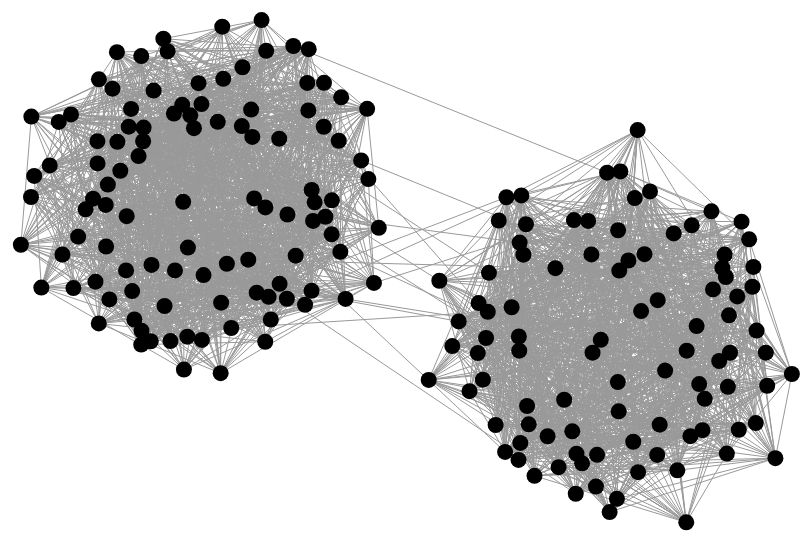
D3 v3 page, settled after 360 driven frames (6 s of simulated time); the page loaded 1 data file(s).



var width = 960,
  	height = 720;

var fill = d3.scale.category10();

var nodes = [];
var edges = [];

var force = d3.layout.force()
    .size([width, height])
    .nodes(nodes)
    .links(edges)
    .linkDistance(200)
    .charge(-150)
    .on("tick", tick);

var svg = d3.select("body").append("svg")
    .attr("width", width)
    .attr("height", height)

var node = svg.selectAll(".node");
    link = svg.selectAll(".link");

function start() {
  //link = link.data(force.links(), function(d) { return d.source.id + "-" + d.target.id; });
  link = link.data(edges);
  link.enter()
    .insert("line", ".node")
    .attr("class", "link");
  link.exit()
    .remove();

  node = node.data(force.nodes(), function(d) { return d.id; });
  node.enter()
    .append("circle")
    .attr("class", function(d) { return "node " + d.id; })
    .attr("r", 8)
    .call(force.drag);
  node.exit().remove();

  force.start();
}

function tick() {
  link.attr("x1", function(d) { return d.source.x; })
      .attr("y1", function(d) { return d.source.y; })
      .attr("x2", function(d) { return d.target.x; })
      .attr("y2", function(d) { return d.target.y; });

  node.attr("cx", function(d) { return d.x; })
      .attr("cy", function(d) { return d.y; });
      //.style("fill", function(d) { return fill(d.weight); });
}


d3.json("/karger_min_cut.json", function(error, data) {

	for (var a = 0; a < data.length; a++) {
		nodes.push( {id: data[a][0]} );
		for (var b = 1; b < data[a].length; b++) {
			if (+data[a][b] - 1 > +data[a][0] - 1) { // Ensures that we only add each edge one time
				edges.push( { source: +data[a][0] - 1, target: +data[a][b] - 1 } );
			}
		}
	}

  console.log(edges);

	start();	

	// var interval = setInterval(function() { 

	// 	// Randomly choose an edge
	// 	var edge_index = Math.floor(Math.random() * edges.length);
	// 	var edge = edges[edge_index];	

 //    //svg.append()

	// 	// Mash nodes together, all edges connected to second node are now connected to first
	// 	var node_index = edge.target.index;
	// 	edges = find_and_replace(edges, edge.target, edge.source)
	// 	edges = remove_self_loops(edges);
	// 	nodes.splice(node_index, 1);
		
	// 	console.log(nodes.slice(0));
	// 	console.log(edges.slice(0));

	// 	if (nodes.length <= 2) {
 //      start();
	// 		clearInterval(interval);
	// 	} else {
	// 		start();
	// 	}

	// }, 1000);

})




// ── min_cut_funcs.js
function find_and_replace(edges, object, replacement) {

	for (var i = 0; i < edges.length; i++) {
		if (edges[i].source.index == object.index) {
			edges[i].source = replacement;
		} else if (edges[i].target.index == object.index) {
			edges[i].target = replacement;
		}

		if (edges[i].target.index > edges[i].source.index) {
			var temp = edges[i].source;
			edges[i].source = edges[i].target;
			edges[i].target = temp;
		}

	}
	return edges;
}

function remove_self_loops(edges) {
	
	for (var i = edges.length - 1; i >= 0; i--) {
		if (edges[i].source.index == edges[i].target.index) {
			edges.splice(i,1);
		}
	}
	return edges;
}

### data: karger_min_cut.json
[
 [
  "1",
  "37",
  "79",
  "164",
  "155",
  "32",
  "87",
  "39",
  "... 17 more items"
 ],
 [
  "2",
  "123",
  "134",
  "10",
  "141",
  "13",
  "12",
  "43",
  "... 16 more items"
 ],
 [
  "3",
  "48",
  "123",
  "134",
  "109",
  "41",
  "17",
  "159",
  "... 19 more items"
 ],
 [
  "4",
  "91",
  "171",
  "118",
  "125",
  "158",
  "76",
  "107",
  "... 19 more items"
 ],
 [
  "5",
  "193",
  "156",
  "102",
  "118",
  "175",
  "39",
  "124",
  "... 14 more items"
 ],
 [
  "6",
  "155",
  "56",
  "52",
  "120",
  "131",
  "160",
  "124",
  "... 14 more items"
 ],
 [
  "7",
  "156",
  "185",
  "178",
  "79",
  "27",
  "52",
  "144",
  "... 14 more items"
 ],
 [
  "8",
  "185",
  "155",
  "171",
  "178",
  "108",
  "64",
  "164",
  "... 20 more items"
 ],
 "... 192 more items"
]